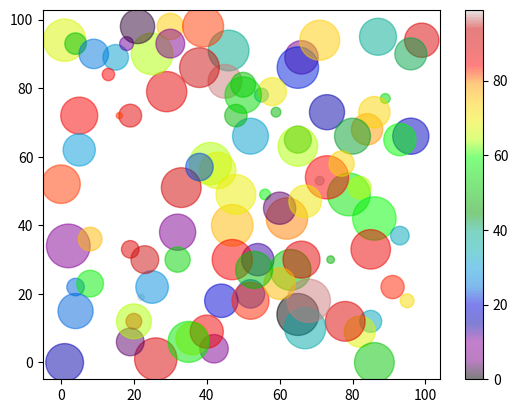

This figure's Python source:
import matplotlib.pyplot as plt
import numpy as np

x = np.random.randint(100, size=(100))
y = np.random.randint(100, size=(100))
colors = np.random.randint(100, size=(100))
sizes = 10 * np.random.randint(100, size=(100))
# Alpha argument is used for transparency of the dots..
plt.scatter(x, y, c=colors, s=sizes, alpha=0.5, cmap='nipy_spectral')

plt.colorbar()

plt.show()